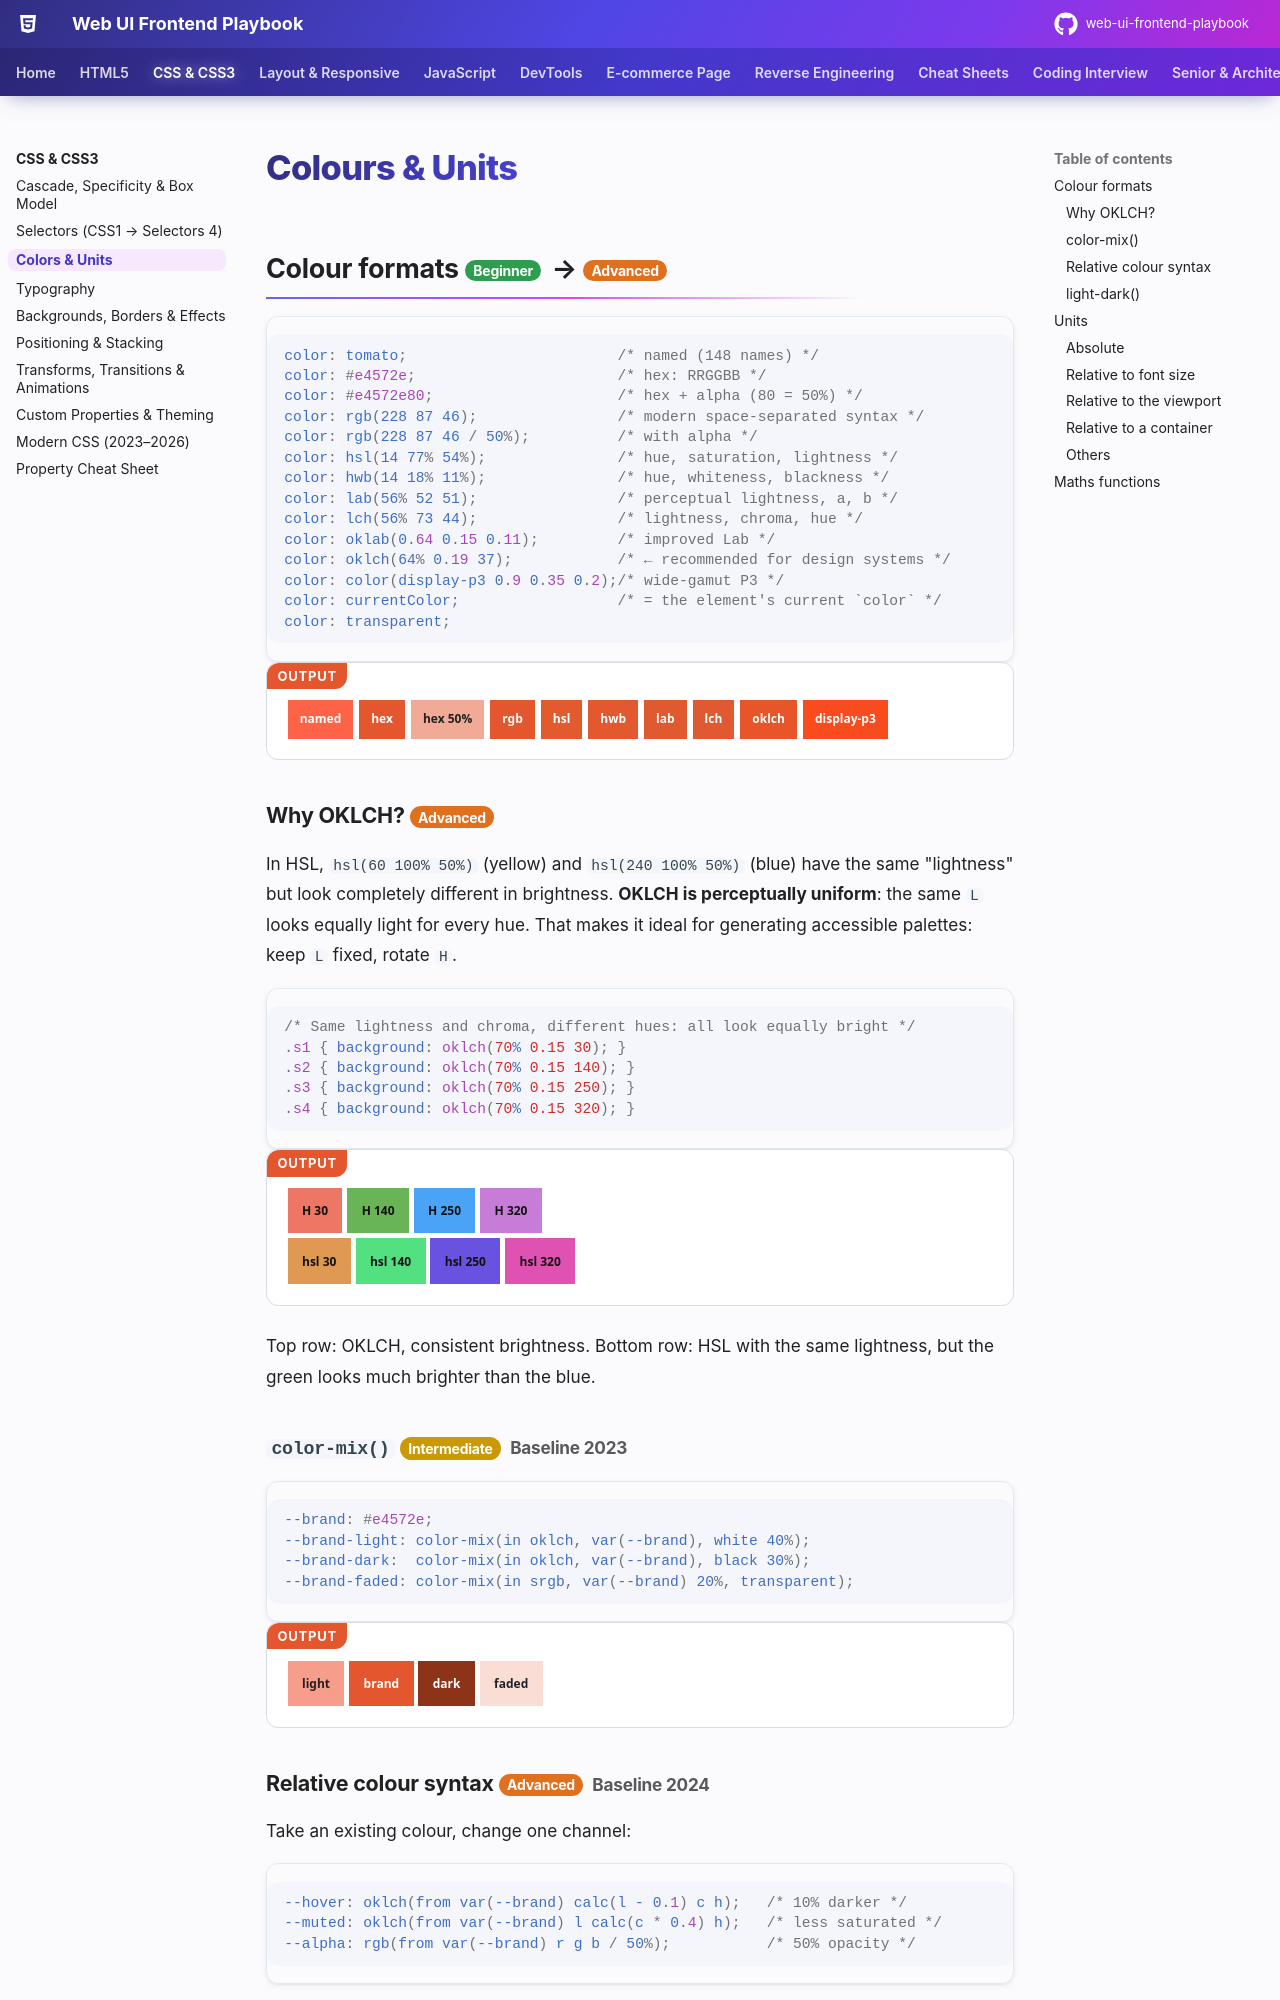

repository: khiruashish/web-ui-frontend-playbook · page: css/colors-units/index.html · generator: mkdocs

# Colours & Units

## Colour formats <span class="lvl lvl-1">Beginner</span> → <span class="lvl lvl-3">Advanced</span> { #colour-formats data-toc-label="Colour formats" }

```css
color: tomato;                        /* named (148 names) */
color: #e4572e;                       /* hex: RRGGBB */
color: #e4572e80;                     /* hex + alpha (80 = 50%) */
color: rgb(228 87 46);                /* modern space-separated syntax */
color: rgb(228 87 46 / 50%);          /* with alpha */
color: hsl(14 77% 54%);               /* hue, saturation, lightness */
color: hwb(14 18% 11%);               /* hue, whiteness, blackness */
color: lab(56% 52 51);                /* perceptual lightness, a, b */
color: lch(56% 73 44);                /* lightness, chroma, hue */
color: oklab(0.64 0.15 0.11);         /* improved Lab */
color: oklch(64% 0.19 37);            /* ← recommended for design systems */
color: color(display-p3 0.9 0.35 0.2);/* wide-gamut P3 */
color: currentColor;                  /* = the element's current `color` */
color: transparent;
```

<div class="demo">
<div style="display:flex;flex-wrap:wrap;gap:.5em;font:600 12px/1.2 system-ui;color:#fff">
  <span style="background:tomato;padding:1em">named</span>
  <span style="background:#e4572e;padding:1em">hex</span>
  <span style="background:#e4572e80;padding:1em;color:#222">hex 50%</span>
  <span style="background:rgb(228 87 46);padding:1em">rgb</span>
  <span style="background:hsl(14 77% 54%);padding:1em">hsl</span>
  <span style="background:hwb(14 18% 11%);padding:1em">hwb</span>
  <span style="background:lab(56% 52 51);padding:1em">lab</span>
  <span style="background:lch(56% 73 44);padding:1em">lch</span>
  <span style="background:oklch(64% 0.19 37);padding:1em">oklch</span>
  <span style="background:color(display-p3 0.9 0.35 0.2);padding:1em">display-p3</span>
</div>
</div>
